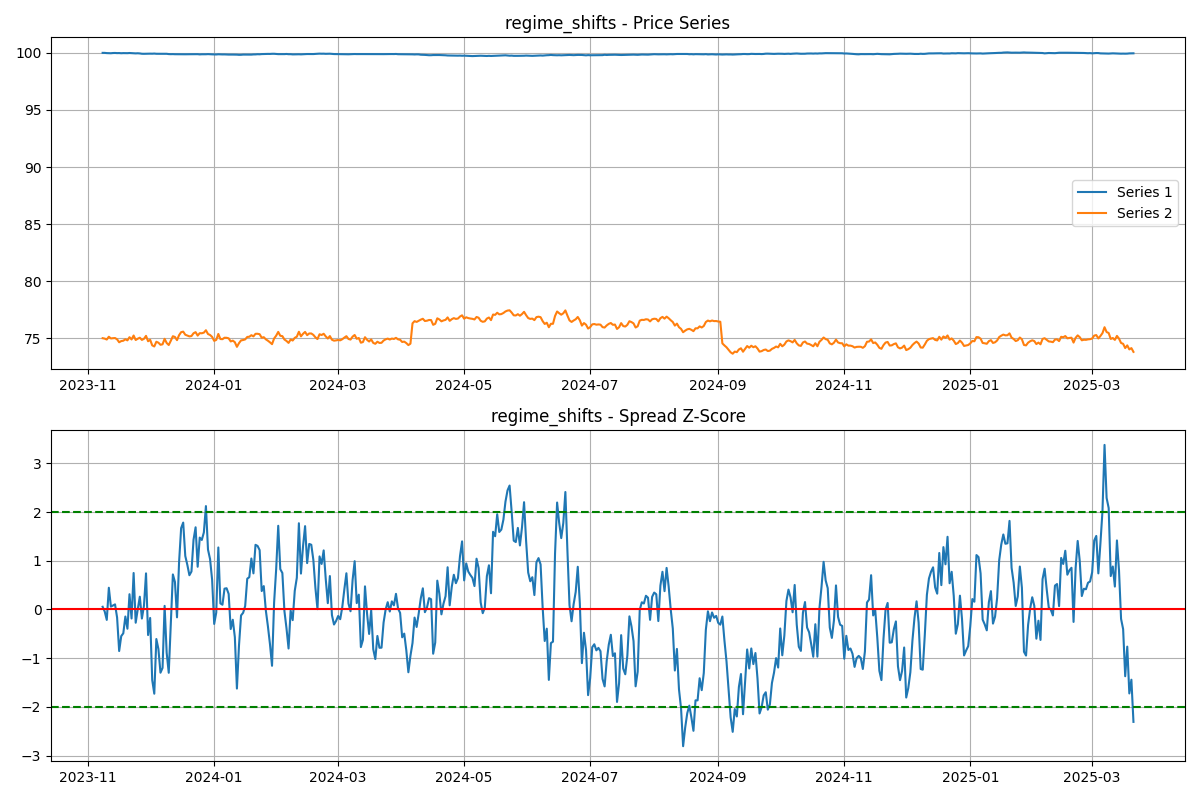

The data file committed next to this chart (first rows):
, regime_shifts_series1, regime_shifts_series2, regime_shifts_spread
2023-11-08, 100, 75, 0.0
2023-11-09, 100, 74.96, -0.03663
2023-11-10, 99.98, 74.88, -0.1025
2023-11-11, 99.97, 75.13, 0.149
2023-11-12, 99.97, 74.98, 0.001212
2023-11-13, 99.99, 75, 0.01007
2023-11-14, 100, 75.02, 0.0188
2023-11-15, 99.98, 74.9, -0.08437
2023-11-16, 99.99, 74.64, -0.3462
2023-11-17, 99.97, 74.75, -0.2297
2023-11-18, 99.98, 74.78, -0.2074
2023-11-19, 99.98, 74.91, -0.07627
2023-11-20, 99.98, 74.81, -0.1715
2023-11-21, 99.99, 75.09, 0.09835
2023-11-22, 99.98, 74.89, -0.09176
2023-11-23, 99.96, 75.24, 0.2644
2023-11-24, 99.96, 74.84, -0.1248
2023-11-25, 99.97, 74.96, -0.01911
2023-11-26, 99.95, 75.04, 0.07885
2023-11-27, 99.93, 74.85, -0.09209
2023-11-28, 99.92, 74.95, 0.0066
2023-11-29, 99.93, 75.21, 0.2615
2023-11-30, 99.94, 74.73, -0.2211
2023-12-01, 99.93, 74.86, -0.08737
2023-12-02, 99.93, 74.37, -0.5729
2023-12-03, 99.94, 74.28, -0.6801
2023-12-04, 99.92, 74.69, -0.2523
2023-12-05, 99.92, 74.61, -0.3308
2023-12-06, 99.92, 74.42, -0.5159
2023-12-07, 99.93, 74.47, -0.4781
2023-12-08, 99.92, 74.95, 0.007167
2023-12-09, 99.92, 74.58, -0.3602
2023-12-10, 99.9, 74.41, -0.5165
2023-12-11, 99.89, 74.78, -0.1395
2023-12-12, 99.89, 75.17, 0.253
2023-12-13, 99.88, 75.11, 0.1943
2023-12-14, 99.89, 74.83, -0.08263
2023-12-15, 99.89, 75.27, 0.3489
2023-12-16, 99.89, 75.53, 0.6155
2023-12-17, 99.89, 75.58, 0.6589
2023-12-18, 99.88, 75.31, 0.3976
2023-12-19, 99.88, 75.24, 0.3282
2023-12-20, 99.88, 75.16, 0.2469
2023-12-21, 99.88, 75.19, 0.276
2023-12-22, 99.88, 75.43, 0.5248
2023-12-23, 99.88, 75.53, 0.622
2023-12-24, 99.89, 75.23, 0.3132
2023-12-25, 99.87, 75.44, 0.5415
2023-12-26, 99.88, 75.43, 0.5229
2023-12-27, 99.88, 75.49, 0.5819
2023-12-28, 99.88, 75.7, 0.7879
2023-12-29, 99.89, 75.37, 0.4474
2023-12-30, 99.88, 75.28, 0.3731
2023-12-31, 99.87, 75.12, 0.2109
2024-01-01, 99.87, 74.77, -0.1343
2024-01-02, 99.86, 74.85, -0.04484
2024-01-03, 99.88, 75.37, 0.4642
2024-01-04, 99.87, 74.93, 0.02656
2024-01-05, 99.87, 74.92, 0.01612
2024-01-06, 99.87, 75.04, 0.1418
... 440 more rows
